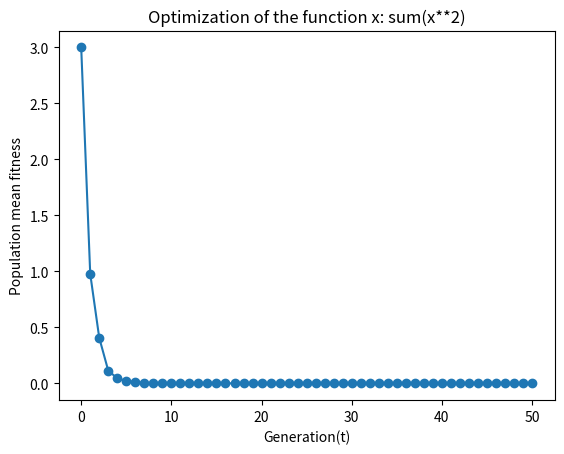

This chart was generated by the following Python code:
from argparse import ArgumentParser, ArgumentDefaultsHelpFormatter, SUPPRESS
import numpy as np
from matplotlib import pyplot as plt
from numpy.typing import NDArray
from typing import Callable, Tuple


def initialise(N: int, n: int, x_l: float, x_u: float) -> Tuple[NDArray, NDArray]:
    """
    Initialise the population for the differential evolutionary algorithm.

    :param N:       Population size
    :param n:       The dimension of the solution space
    :param x_l:     Lower bound of the solution space
    :param x_u:     Upper bound of the solution space

    :return:        A tuple for the population containing two numpy arrays:
                    One for the populations x values, and the other their eta values
    """
    # Create a random population within bounds x_l and x_u and initialize the eta values (strategy parameters)
    # for all individuals; Eta parameters are chosen on individual and dimension basis
    all_x = np.random.uniform(x_l, x_u, size=(N, n))
    all_eta = np.random.uniform(x_l, x_u, size=(N, n))
    return all_x, all_eta


def evaluate(pop: Tuple[NDArray, NDArray], f: Callable) -> NDArray:
    """
    Calculate the fitness values of all individuals in the population.

    :param: pop:    The population's individuals as a tuple of numpy arrays (objective variables, strategy parameters)
    :param f:       The objective function to evaluate the fitness

    :return:        An array of fitness values for all individuals in the population
    """
    fitness_values = np.apply_along_axis(f, 1, pop[0])
    return fitness_values


def mutate(pop: Tuple[NDArray, NDArray]) -> Tuple[NDArray, NDArray]:
    """
    Mutate the individuals of a population using their etas (strategy parameters)
    :param pop:     The population's individuals as a tuple of numpy arrays (objective variables, strategy parameters)
    :return:        A mutated population as a tuple of two arrays:
                    One for the populations x values, and the other their eta values
    """
    # Get the individual components
    old_x, old_eta = pop

    # Get the population size and the dimension of the solution space
    N, n = old_x.shape

    # Set values for tau and tau prime
    tau = 1 / (np.sqrt(2 * np.sqrt(n)))
    tau_prime = 1 / (np.sqrt(2 * n))

    # Get the new population by random mutations using the eta values and standard normal distribution
    # The new eta values are chosen based on a normal distribution on individual and another
    # on individual-dimension level (Combined through broadcasting)
    new_x = old_x + old_eta * np.random.normal(loc=0.0, scale=1.0, size=(N, n))
    new_eta = old_eta * np.exp(tau_prime * np.random.normal(loc=0.0, scale=1.0, size=(N, 1)) +
                               tau * np.random.normal(loc=0.0, scale=1.0, size=(N, n))) ## COMENTS: very good :)

    return new_x, new_eta


def select(pop: Tuple[NDArray, NDArray], fitness_values: NDArray, N: int, q=10):
    """
    :param pop:             The population's individuals as a tuple of numpy arrays
                            (objective variables, strategy parameters)
    :param fitness_values:  The fitness values for all individuals
    :param N:               Number of individuals to be selected for the next iteration
    :param q:               Number of opponents to compare an individual against
    :return:                Tuple of arrays corresponding to the N individuals with the most wins against opponents
    """
    wins = np.zeros_like(fitness_values)
    for i, fitness in enumerate(fitness_values):
        # Choose q opponents uniformly at random;
        # Count wins by summing over opponents for which the individuals fitness is lower
        opponents_idx = np.random.choice(len(fitness_values), size=q, replace=False)
        wins[i] = np.sum(fitness < fitness_values[j] for j in opponents_idx) ## COMMENTS: very good

    # Get the indices of N individuals having the most wins; [::-1] to get descending order
    selection_idx = np.argsort(wins)[::-1][:N]

    # Create the new population using the selection indices
    return (pop[0][selection_idx], pop[1][selection_idx])


def dea(T: int, q: int, N: int, f: Callable, verbose: bool, init_pop: Tuple[NDArray, NDArray],
        n: int, xU: float, xL: float, ):
    """
    Perform differential evolutionary algorithm based on the provided population, function, and additional parameters
    :param T:           Number of generations of the DEA
    :param q:
    :param N:           Population size
    :param f:           Function to minimize using DEA
    :param verbose:     True: Print the mean fitness value for each generation
    :param init_pop:    A tuple for the initial population containing two numpy arrays.
                        One for the populations x values, and the other their eta values
    :param n:           Included for compatability with main(); The dimension of the solution space
    :param xU:          Included for compatability with main(); Upper bound of the solution space
    :param xL:          Included for compatability with main(); Upper bound of the solution space
    :return:            A tuple for the population after T generations containing two numpy arrays:
                        One for the populations x values, and the other their eta values
    """
    prev_pop = init_pop
    t = 0

    mean_fit = [np.mean(evaluate(prev_pop, f))]
    while t < T:
        # 1. Get the mutations and create a larger population for selection (new and previous pop)
        new_pop = mutate(prev_pop)
        evaluation_pop = (np.concatenate((prev_pop[0], new_pop[0]), axis=0),
                          np.concatenate((prev_pop[1], new_pop[1]), axis=0))
        # 2. Calculate fitness values
        fitness_values = evaluate(pop=evaluation_pop, f=f)

        # 3. Select the new population out of new and previous population
        prev_pop = select(pop=evaluation_pop, fitness_values=fitness_values, N=N, q=q)

        # 4. Print the mean fitness if verbose
        m = np.mean(evaluate(prev_pop, f))
        mean_fit += [m]
        if verbose:
            print(f"Mean fitness {t} : ", m)

        t += 1

    return prev_pop, mean_fit


def parseArguments():
    parser = ArgumentParser(formatter_class=ArgumentDefaultsHelpFormatter, argument_default=SUPPRESS)
    parser.add_argument("-n", '--length', type=int, default=1, help="The dimension of the solution space")
    parser.add_argument('-T', type=int, default=50, help='Number of generation of the DEA')
    parser.add_argument('-N', type=int, default=100, help='Population size')
    parser.add_argument('-f', type=str, default='lambda x: sum(x**2)', help='Lambda function to minimize. Provided as string')
    parser.add_argument('-xL', type=float, default=-3., help='Lower bound of the the solution space')
    parser.add_argument('-xU', type=float, default=3., help='Upper bound of the the solution space')
    parser.add_argument('-q', type=int, default=10, help='number of mutants for parwise comparison')
    parser.add_argument('--verbose', action="store_true", default=False,
                        help="Print the mean fitness evolution on a standard output ")
    parser.add_argument('-seed', type=int, default=None, help="Seed for the initial population")
    return parser.parse_args()


def main():
    ## COMMENTS: very good presentation of your results.
    # Parse the arguments and try to turn the string of a function into a Callable
    args = parseArguments()
    try:
        f = eval(args.f)
    except:
        print(f'Please provide a valid lambda function. "{args.f}" could not be parsed')

    # Initialize the seed
    np.random.seed(args.seed)

    # Prepare the params dictionary and unroll it into the dea function to get the best population and mean fitness values
    params = {'n': args.length, 'T': args.T, 'q': args.q, 'N': args.N, 'f': f, 'verbose': args.verbose, 'xU': args.xU,
              'xL': args.xL, 'init_pop': initialise(args.N, args.length, args.xL, args.xU)}
    best_pop, mean_fitnesses = dea(**params)
    print("Best population : ", best_pop[0])
    print("\nMean fitness value: ", mean_fitnesses[-1])

    # Plot the convergence over the generations
    plt.plot(mean_fitnesses, "o-")
    plt.title(f"Optimization of the function {args.f.replace('lambda ', '')}")
    plt.xlabel("Generation(t)")
    plt.ylabel("Population mean fitness")
    plt.show()

if __name__ == "__main__":
    main()
